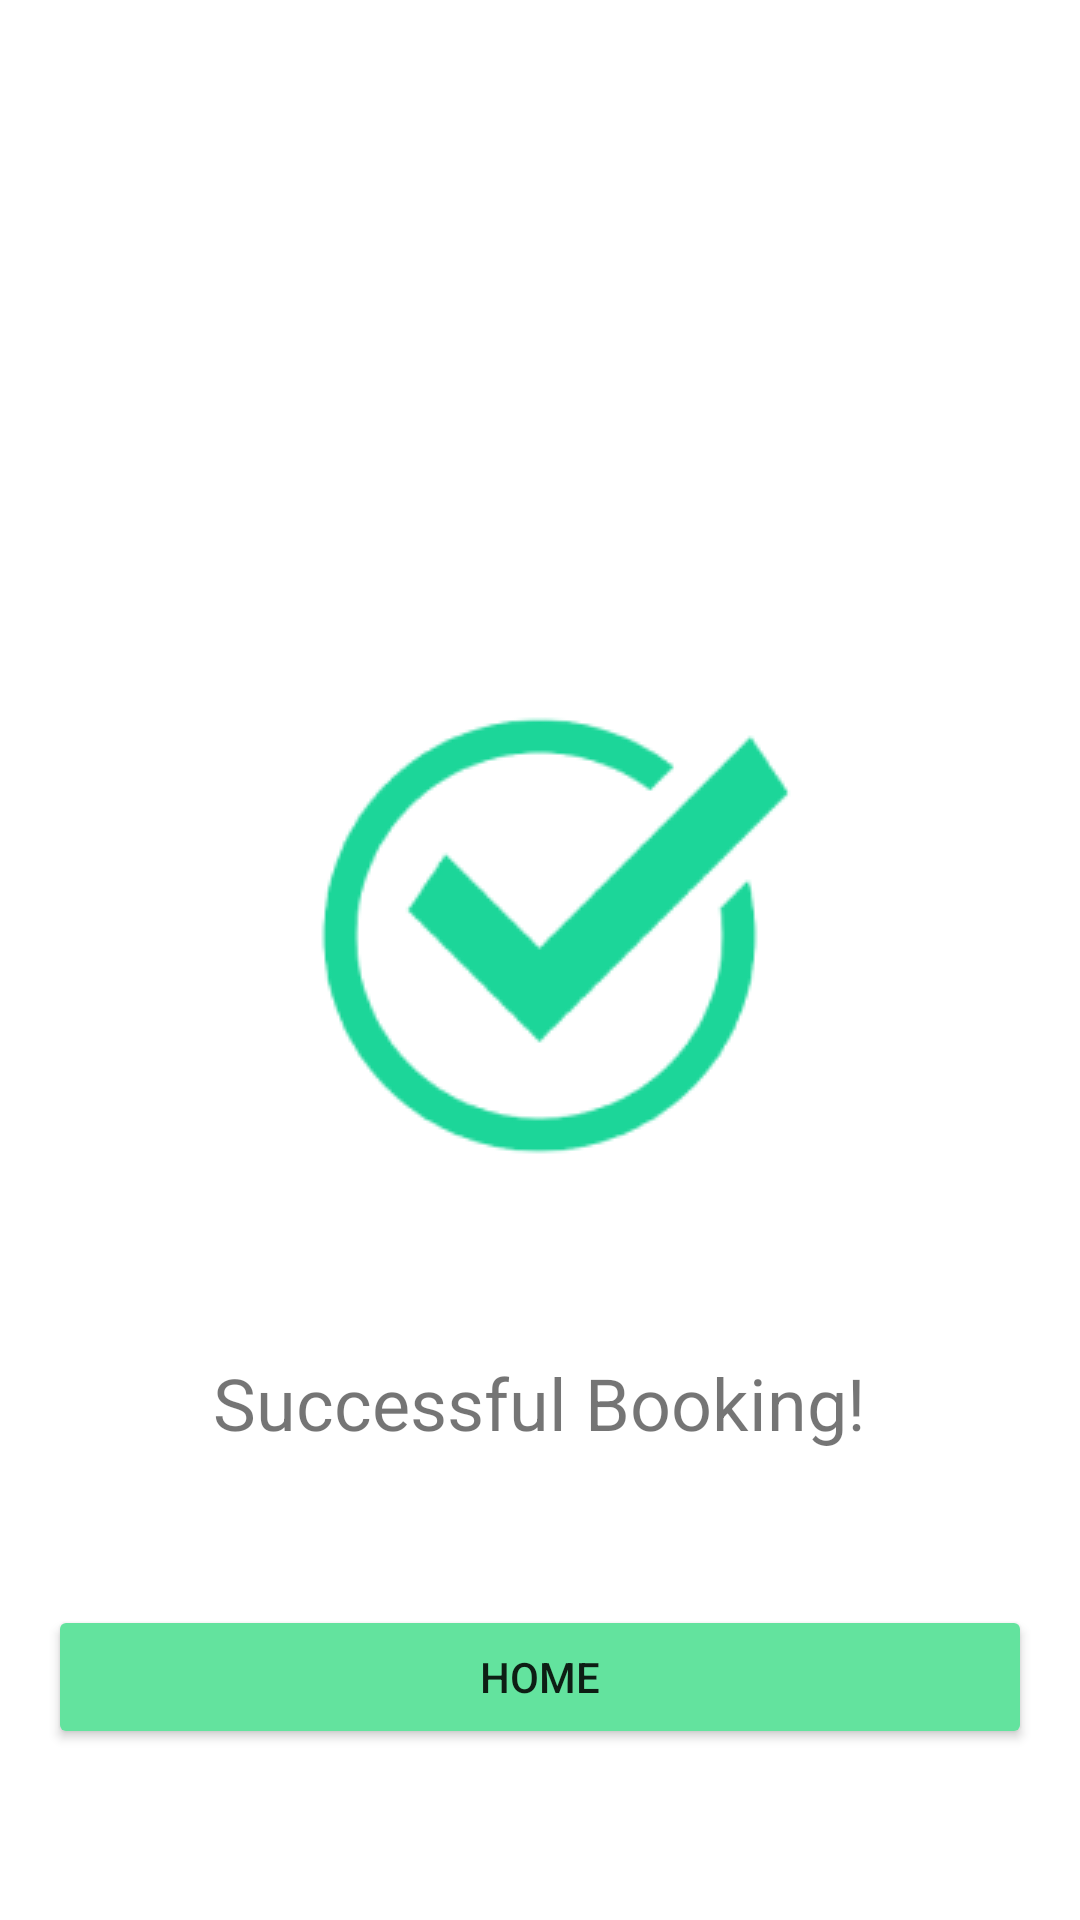

Android layout source for this screen:
<!-- AndroidManifest.xml: application theme Theme.MediCare -->
<!-- res/layout/fragment_success.xml -->
<RelativeLayout xmlns:android="http://schemas.android.com/apk/res/android"
    android:layout_width="match_parent"
    android:layout_height="match_parent"
    android:padding="16dp">

    <ImageView
        android:id="@+id/image_success"
        android:layout_width="wrap_content"
        android:layout_height="wrap_content"
        android:src="@drawable/sucess"
        android:layout_centerInParent="true"/>

    <TextView
        android:id="@+id/text_success"
        android:layout_width="wrap_content"
        android:layout_height="wrap_content"
        android:text="Successful Booking!"
        android:textSize="24sp"
        android:layout_below="@id/image_success"
        android:layout_centerHorizontal="true"
        android:layout_marginTop="24dp"/>

    <Button
        android:id="@+id/button_home"
        android:layout_width="match_parent"
        android:layout_height="wrap_content"
        android:layout_alignParentBottom="true"
        android:backgroundTint="@color/green_30"
        android:layout_marginBottom="41dp"
        android:text="Home" />
</RelativeLayout>
<!-- resources referenced by this layout -->
<resources>
  <color name="green_30">#63E39E</color>
  <!-- drawable sucess: png bitmap (drawable, 11528 bytes) -->
  <style name="Theme.MediCare" parent="Theme.MaterialComponents.Light.NoActionBar">
          
          <item name="colorPrimary">@color/purple_500</item>
          <item name="colorPrimaryVariant">@color/green_30</item>
          <item name="colorOnPrimary">@color/white</item>
          
          <item name="colorSecondary">@color/teal_200</item>
          <item name="colorSecondaryVariant">@color/teal_700</item>
          <item name="colorOnSecondary">@color/black</item>
          
          <item name="android:statusBarColor">?attr/colorPrimaryVariant</item>
          
      </style>
  <color name="purple_500">#FF6200EE</color>
  <color name="white">#FFFFFFFF</color>
  <color name="teal_200">#FF03DAC5</color>
  <color name="teal_700">#FF018786</color>
  <color name="black">#FF000000</color>
</resources>
